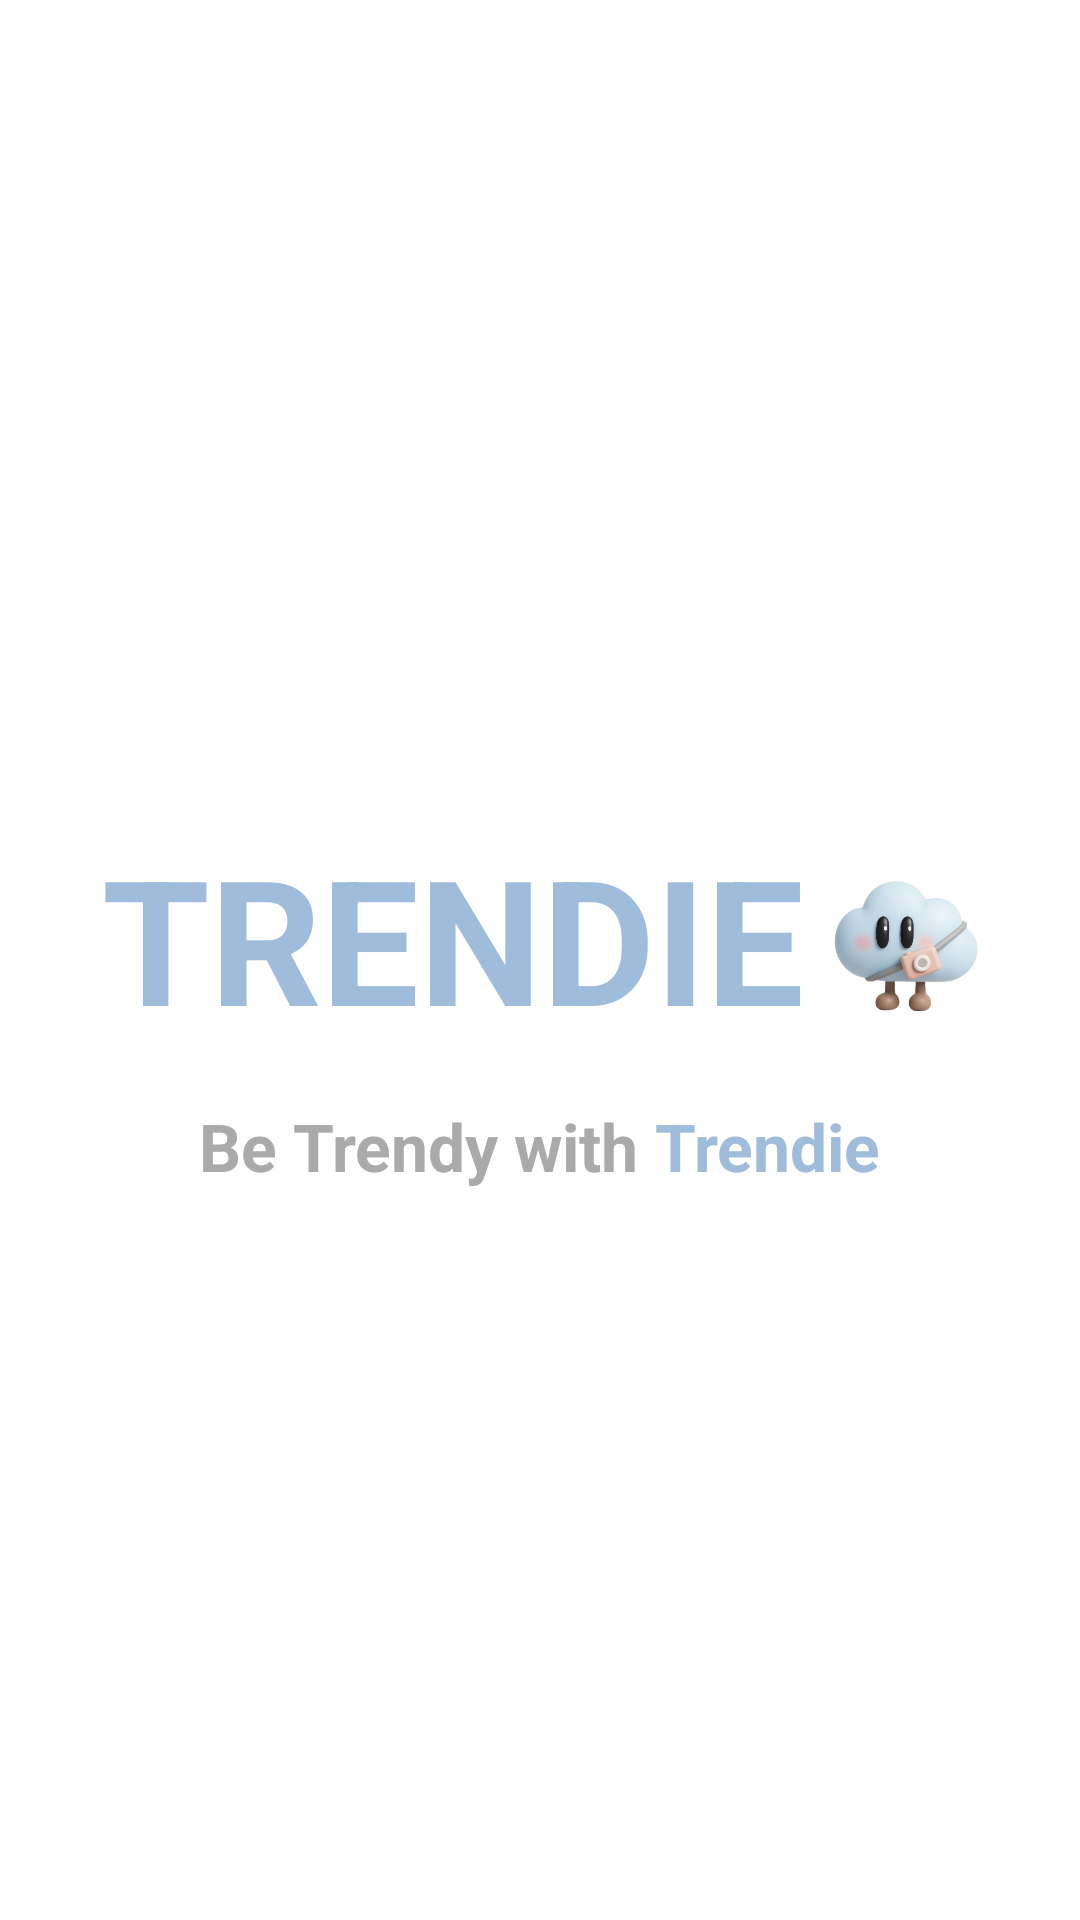

Layout XML and referenced resources for this Android screen:
<!-- AndroidManifest.xml: application theme Theme.Trendie -->
<!-- res/layout/activity_login.xml -->
<?xml version="1.0" encoding="utf-8"?>
<RelativeLayout xmlns:android="http://schemas.android.com/apk/res/android"
    android:id="@+id/loginLayout"
    android:layout_width="match_parent"
    android:layout_height="match_parent"
    android:background="@color/colorBackground"
    android:padding="24dp">

    
    <LinearLayout
        android:id="@+id/titleGroup"
        android:layout_width="wrap_content"
        android:layout_height="wrap_content"
        android:orientation="vertical"
        android:gravity="center_horizontal"
        android:layout_centerHorizontal="true"
        android:layout_marginTop="200dp"
        android:layout_alignParentTop="true"
        android:layout_marginBottom="80dp">

        <LinearLayout
            android:layout_width="wrap_content"
            android:layout_height="wrap_content"
            android:orientation="horizontal"
            android:gravity="center_horizontal"
            android:layout_gravity="center_horizontal"
            android:layout_marginTop="50dp">

            <TextView
                android:id="@+id/app_title"
                android:layout_width="wrap_content"
                android:layout_height="wrap_content"
                android:text="TRENDIE"
                android:textSize="58sp"
                android:textStyle="bold"
                android:textColor="@color/colorAccent"
                android:layout_gravity="center_vertical" />

            <ImageView
                android:id="@+id/splashLogo"
                android:layout_width="48dp"
                android:layout_height="48dp"
                android:src="@drawable/trendie_logo"
                android:layout_marginStart="10dp"
                android:layout_gravity="bottom"
                android:layout_marginBottom="12dp"/>
        </LinearLayout>


        
        <LinearLayout
            android:layout_width="wrap_content"
            android:layout_height="wrap_content"
            android:orientation="horizontal"
            android:layout_marginTop="16dp"
            android:layout_gravity="center_horizontal">

            <TextView
                android:layout_width="wrap_content"
                android:layout_height="wrap_content"
                android:text="Be Trendy with "
                android:textSize="22sp"
                android:textColor="@color/bottom_nav_unselected"
                android:textStyle="bold"/>
            <TextView
                android:layout_width="wrap_content"
                android:layout_height="wrap_content"
                android:text="Trendie"
                android:textSize="22sp"
                android:textColor="@color/colorAccent"
                android:textStyle="bold"/>
        </LinearLayout>
    </LinearLayout>

    <LinearLayout
        android:id="@+id/buttonGroup"
        android:layout_width="match_parent"
        android:layout_height="wrap_content"
        android:orientation="vertical"
        android:gravity="center"
        android:layout_alignParentBottom="true"
        android:layout_marginBottom="60dp"
        android:paddingStart="24dp"
        android:paddingEnd="24dp"
        android:paddingBottom="12dp">

        <ImageButton
            android:id="@+id/btnKakao"
            android:layout_width="240dp"
            android:layout_height="wrap_content"
            android:layout_marginTop="12dp"
            android:adjustViewBounds="true"
            android:background="?attr/selectableItemBackground"
            android:clickable="true"
            android:contentDescription="@string/login_kakao"
            android:focusable="true"
            android:scaleType="fitCenter"
            android:src="@drawable/kakaotalk_logo" />

        <ImageButton
            android:id="@+id/btnGoogle"
            android:layout_width="240dp"
            android:layout_height="wrap_content"
            android:layout_marginTop="12dp"
            android:adjustViewBounds="true"
            android:scaleType="fitCenter"
            android:background="?attr/selectableItemBackground"
            android:src="@drawable/google_logo"
            android:contentDescription="@string/login_google"
            android:clickable="true"
            android:focusable="true" />

        <ProgressBar
            android:id="@+id/pbLoading"
            style="?android:attr/progressBarStyleLarge"
            android:layout_width="48dp"
            android:layout_height="48dp"
            android:layout_centerInParent="true"
            android:visibility="gone"/>

    </LinearLayout>

</RelativeLayout>
<!-- resources referenced by this layout -->
<resources>
  <color name="bottom_nav_unselected">#AAAAAA</color>
  <color name="colorAccent">#9FBCDB</color>
  <color name="colorBackground">#FFFFFF</color>
  <!-- drawable trendie_logo: png bitmap (drawable, 113638 bytes) -->
  <string name="login_google">구글 로그인</string>
  <string name="login_kakao">카카오 로그인</string>
  <style name="Theme.Trendie" parent="Theme.Material3.Light.NoActionBar">
          
          <item name="colorSurface">@color/colorSurface</item>
          <item name="android:colorBackground">@color/colorBackground</item>
  
          
          <item name="colorPrimary">@color/colorAccent</item>
          <item name="colorOnPrimary">@android:color/white</item>
  
          
          <item name="colorPrimaryContainer">@color/colorBannerBg</item>
          <item name="colorOnPrimaryContainer">@color/colorPointText</item>
  
          
          <item name="colorOutline">@color/colorDivider</item>
  
          
          <item name="materialCardViewStyle">@style/Widget.Trendie.MaterialCardView</item>
      </style>
  <color name="colorSurface">#FAFAFA</color>
  <color name="colorBannerBg">#E6EFF9</color>
  <color name="colorPointText">#3F618C</color>
  <color name="colorDivider">#9FBCDB</color>
  <style name="Widget.Trendie.MaterialCardView" parent="Widget.Material3.CardView.Filled">
          <item name="strokeWidth">0dp</item>
          <item name="cardUseCompatPadding">true</item>
      </style>
</resources>
